Photos from the image-classification dataset "data_synthetic" in the GitHub repository BG-traveling/RPS-Project-V2. Its 3 classes are: paper, rock, scissors.

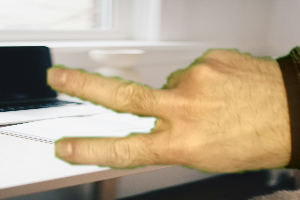
Label: scissors

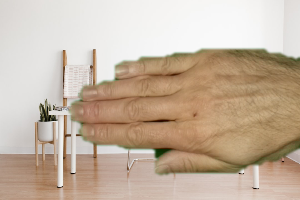
Label: paper

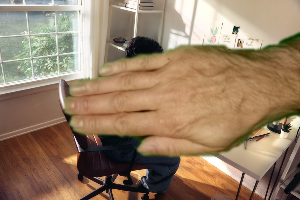
Label: paper

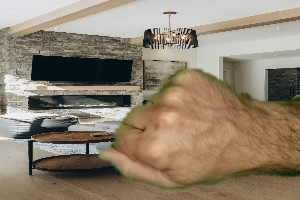
Label: rock

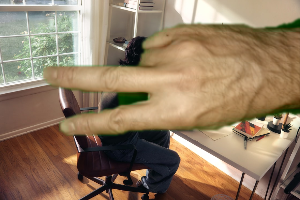
Label: scissors

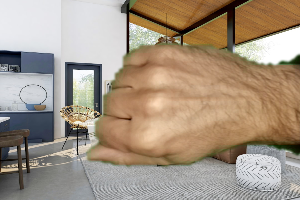
Label: rock
